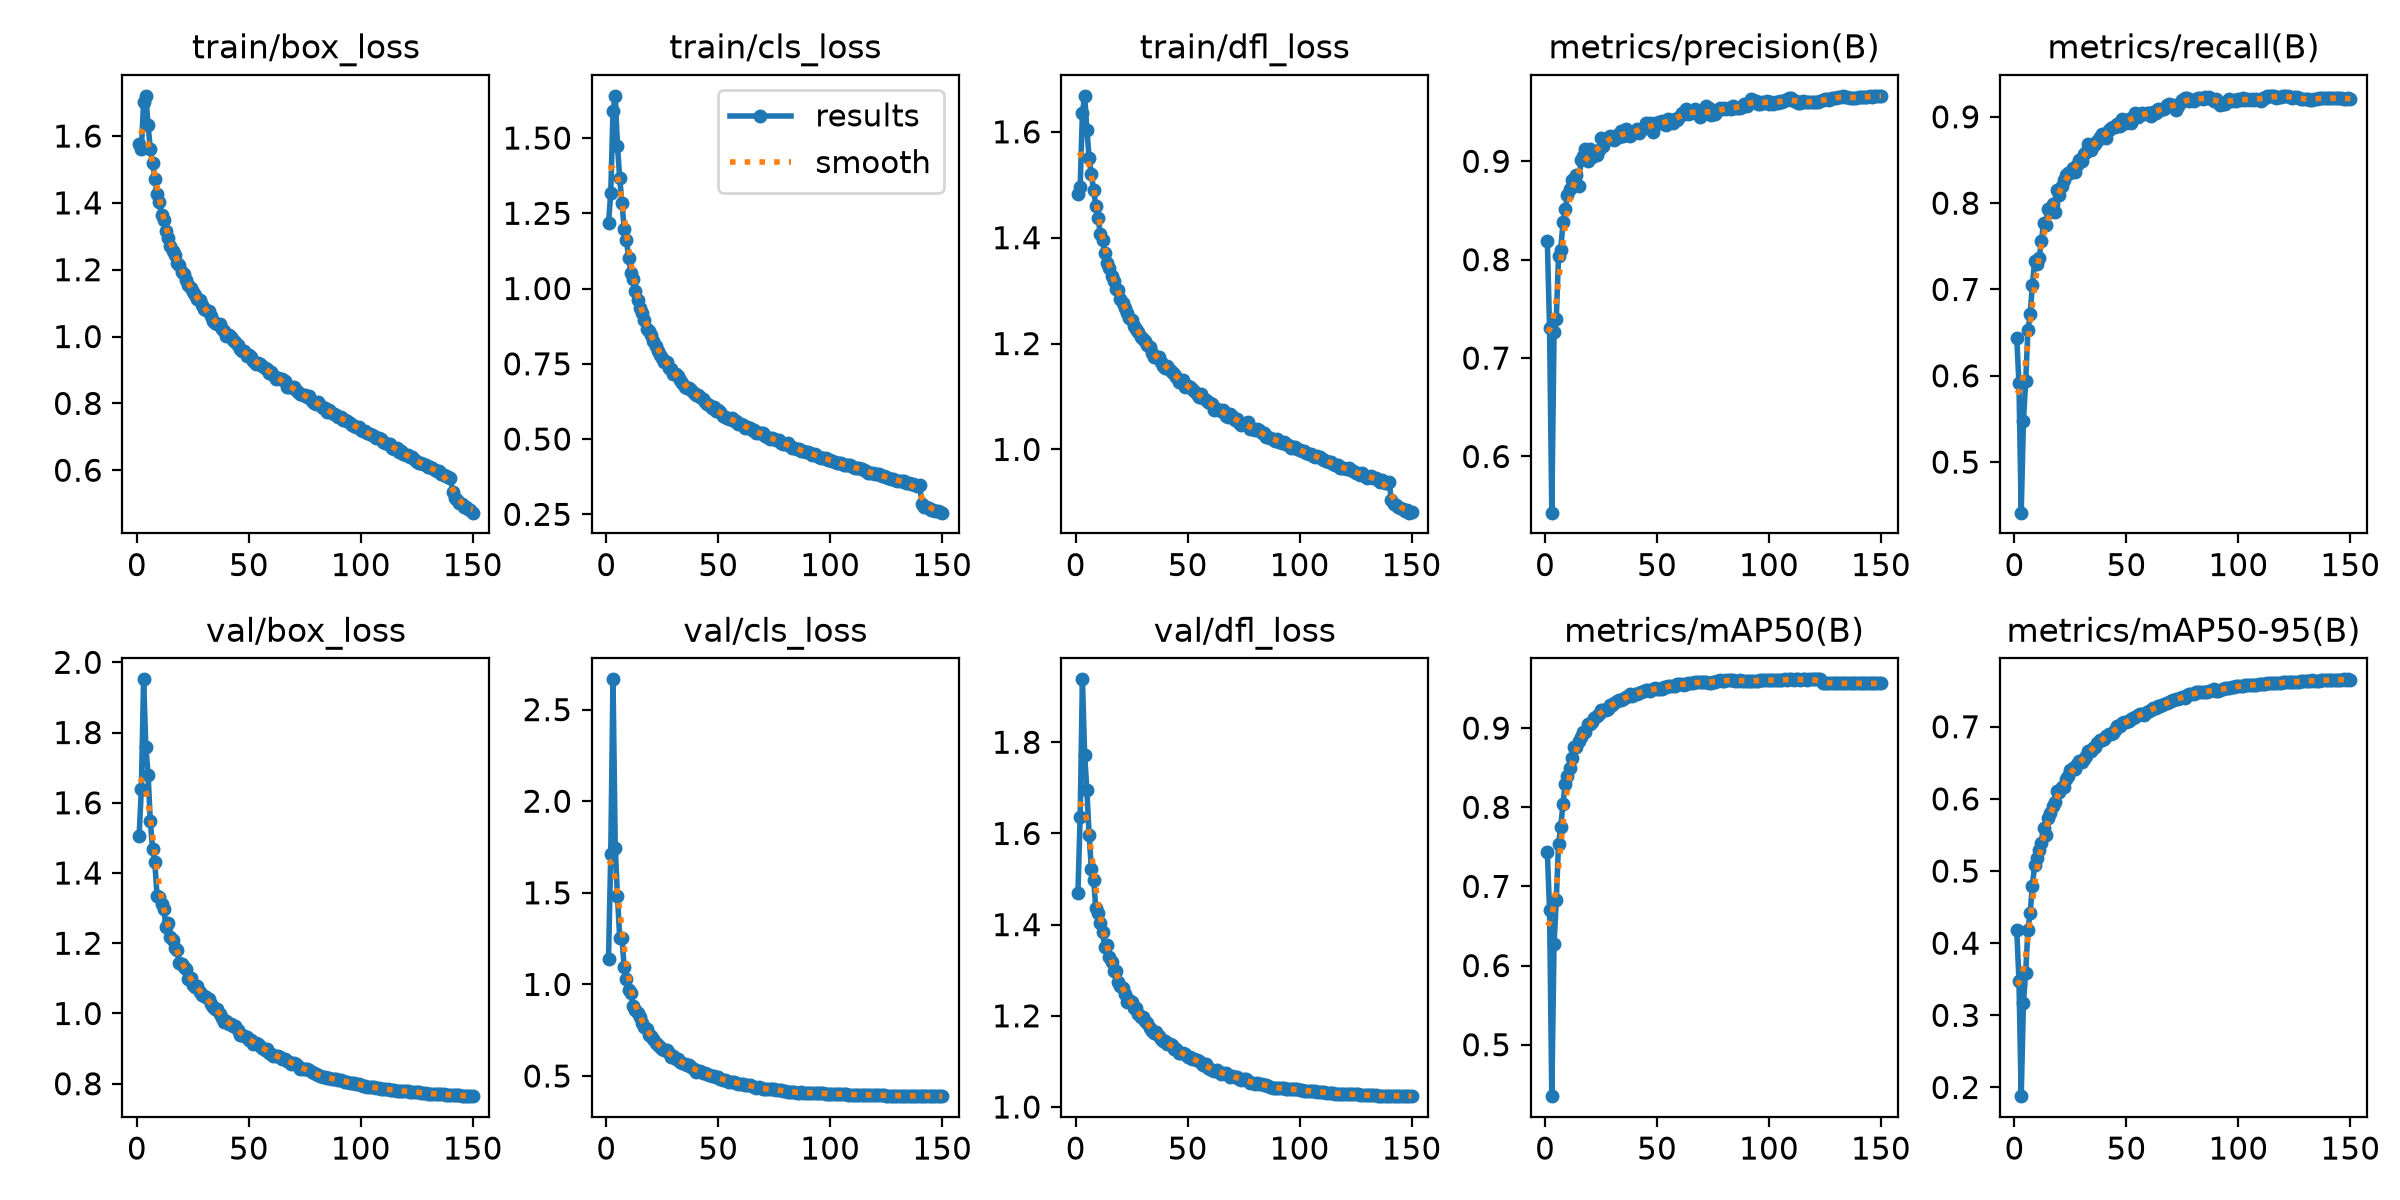

The data file committed next to this chart (first rows):
epoch, time, train/box_loss, train/cls_loss, train/dfl_loss, metrics/precision(B), metrics/recall(B), metrics/mAP50(B), metrics/mAP50-95(B), val/box_loss, val/cls_loss, val/dfl_loss, lr/pg0, lr/pg1, lr/pg2, lr/pg3, lr/pg4, lr/pg5, lr/pg6, lr/pg7
1, 419.7, 1.578, 1.219, 1.483, 0.819, 0.6442, 0.743, 0.419, 1.506, 1.137, 1.47, 0.009982, 0.003327, 0.009982, 0.003327, 0.009982, 0.003327, 0.009982, 0.003327
2, 1021, 1.56, 1.318, 1.496, 0.7306, 0.5915, 0.6701, 0.3482, 1.64, 1.712, 1.636, 0.01985, 0.006617, 0.01985, 0.006617, 0.01985, 0.006617, 0.01985, 0.006617
3, 1585, 1.703, 1.589, 1.635, 0.5429, 0.4414, 0.435, 0.1879, 1.952, 2.665, 1.938, 0.02959, 0.009862, 0.02959, 0.009862, 0.02959, 0.009862, 0.02959, 0.009862
4, 2014, 1.72, 1.64, 1.668, 0.726, 0.5479, 0.6273, 0.3173, 1.759, 1.747, 1.773, 0.02941, 0.009802, 0.02941, 0.009802, 0.02941, 0.009802, 0.02941, 0.009802
5, 2289, 1.632, 1.472, 1.604, 0.7395, 0.5934, 0.683, 0.3593, 1.68, 1.482, 1.695, 0.02921, 0.009736, 0.02921, 0.009736, 0.02921, 0.009736, 0.02921, 0.009736
6, 2523, 1.562, 1.366, 1.551, 0.8034, 0.6527, 0.7533, 0.4186, 1.548, 1.253, 1.597, 0.02901, 0.00967, 0.02901, 0.00967, 0.02901, 0.00967, 0.02901, 0.00967
7, 2815, 1.519, 1.285, 1.521, 0.8101, 0.6713, 0.7754, 0.442, 1.469, 1.253, 1.523, 0.02881, 0.009604, 0.02881, 0.009604, 0.02881, 0.009604, 0.02881, 0.009604
8, 3107, 1.471, 1.198, 1.49, 0.8379, 0.7055, 0.8047, 0.4795, 1.432, 1.094, 1.499, 0.02861, 0.009538, 0.02861, 0.009538, 0.02861, 0.009538, 0.02861, 0.009538
9, 3405, 1.428, 1.163, 1.46, 0.8519, 0.7324, 0.8298, 0.5083, 1.336, 1.031, 1.435, 0.02842, 0.009472, 0.02842, 0.009472, 0.02842, 0.009472, 0.02842, 0.009472
10, 3638, 1.401, 1.101, 1.438, 0.8653, 0.7295, 0.8396, 0.5176, 1.33, 0.9705, 1.425, 0.02822, 0.009406, 0.02822, 0.009406, 0.02822, 0.009406, 0.02822, 0.009406
11, 3937, 1.364, 1.053, 1.408, 0.872, 0.7359, 0.8492, 0.5294, 1.311, 0.9536, 1.404, 0.02802, 0.00934, 0.02802, 0.00934, 0.02802, 0.00934, 0.02802, 0.00934
12, 4242, 1.348, 1.03, 1.395, 0.8815, 0.7556, 0.862, 0.5383, 1.298, 0.8816, 1.385, 0.02782, 0.009274, 0.02782, 0.009274, 0.02782, 0.009274, 0.02782, 0.009274
13, 4557, 1.315, 0.9927, 1.371, 0.8798, 0.7766, 0.8767, 0.5596, 1.248, 0.8621, 1.351, 0.02762, 0.009208, 0.02762, 0.009208, 0.02762, 0.009208, 0.02762, 0.009208
14, 5215, 1.294, 0.9605, 1.353, 0.8861, 0.7745, 0.8766, 0.55, 1.257, 0.8438, 1.356, 0.02743, 0.009142, 0.02743, 0.009142, 0.02743, 0.009142, 0.02743, 0.009142
15, 6842, 1.272, 0.9356, 1.343, 0.875, 0.7934, 0.8837, 0.5738, 1.218, 0.8243, 1.33, 0.02723, 0.009076, 0.02723, 0.009076, 0.02723, 0.009076, 0.02723, 0.009076
16, 7150, 1.255, 0.9173, 1.327, 0.9009, 0.7895, 0.8885, 0.5811, 1.21, 0.7885, 1.317, 0.02703, 0.00901, 0.02703, 0.00901, 0.02703, 0.00901, 0.02703, 0.00901
17, 7466, 1.245, 0.8946, 1.318, 0.9052, 0.7993, 0.8953, 0.5905, 1.188, 0.7666, 1.299, 0.02683, 0.008944, 0.02683, 0.008944, 0.02683, 0.008944, 0.02683, 0.008944
18, 8127, 1.22, 0.8664, 1.304, 0.9124, 0.7903, 0.8949, 0.5957, 1.179, 0.754, 1.299, 0.02663, 0.008878, 0.02663, 0.008878, 0.02663, 0.008878, 0.02663, 0.008878
19, 8457, 1.214, 0.8605, 1.301, 0.9, 0.8154, 0.9047, 0.6104, 1.144, 0.7251, 1.273, 0.02644, 0.008812, 0.02644, 0.008812, 0.02644, 0.008812, 0.02644, 0.008812
20, 8764, 1.193, 0.8443, 1.283, 0.9127, 0.8091, 0.9051, 0.61, 1.142, 0.718, 1.265, 0.02624, 0.008746, 0.02624, 0.008746, 0.02624, 0.008746, 0.02624, 0.008746
21, 9058, 1.187, 0.8273, 1.277, 0.9047, 0.8197, 0.9072, 0.6164, 1.133, 0.7033, 1.261, 0.02604, 0.00868, 0.02604, 0.00868, 0.02604, 0.00868, 0.02604, 0.00868
22, 9741, 1.17, 0.8107, 1.266, 0.9063, 0.8269, 0.9123, 0.6171, 1.126, 0.6782, 1.248, 0.02584, 0.008614, 0.02584, 0.008614, 0.02584, 0.008614, 0.02584, 0.008614
23, 10169, 1.155, 0.7942, 1.257, 0.9065, 0.8324, 0.9155, 0.6281, 1.099, 0.6691, 1.231, 0.02564, 0.008548, 0.02564, 0.008548, 0.02564, 0.008548, 0.02564, 0.008548
24, 10476, 1.145, 0.7787, 1.249, 0.9115, 0.8348, 0.9183, 0.6313, 1.102, 0.6569, 1.234, 0.02545, 0.008482, 0.02545, 0.008482, 0.02545, 0.008482, 0.02545, 0.008482
25, 10754, 1.135, 0.77, 1.245, 0.9232, 0.8348, 0.9223, 0.6403, 1.082, 0.647, 1.23, 0.02525, 0.008416, 0.02525, 0.008416, 0.02525, 0.008416, 0.02525, 0.008416
26, 11313, 1.124, 0.7567, 1.234, 0.9152, 0.841, 0.9231, 0.643, 1.075, 0.6402, 1.217, 0.02505, 0.00835, 0.02505, 0.00835, 0.02505, 0.00835, 0.02505, 0.00835
27, 11639, 1.112, 0.7544, 1.227, 0.9215, 0.8365, 0.9228, 0.6412, 1.078, 0.6398, 1.217, 0.02485, 0.008284, 0.02485, 0.008284, 0.02485, 0.008284, 0.02485, 0.008284
28, 11896, 1.11, 0.7376, 1.223, 0.9234, 0.8441, 0.9246, 0.6479, 1.061, 0.6242, 1.204, 0.02465, 0.008218, 0.02465, 0.008218, 0.02465, 0.008218, 0.02465, 0.008218
29, 12154, 1.096, 0.7337, 1.213, 0.9255, 0.8499, 0.9293, 0.653, 1.053, 0.6042, 1.198, 0.02446, 0.008152, 0.02446, 0.008152, 0.02446, 0.008152, 0.02446, 0.008152
30, 12383, 1.081, 0.7173, 1.209, 0.9241, 0.8487, 0.9288, 0.6517, 1.049, 0.6075, 1.198, 0.02426, 0.008086, 0.02426, 0.008086, 0.02426, 0.008086, 0.02426, 0.008086
31, 12672, 1.079, 0.7167, 1.206, 0.9217, 0.8575, 0.9316, 0.6551, 1.048, 0.5916, 1.188, 0.02406, 0.00802, 0.02406, 0.00802, 0.02406, 0.00802, 0.02406, 0.00802
32, 12983, 1.076, 0.7101, 1.197, 0.9271, 0.8595, 0.9342, 0.659, 1.043, 0.5938, 1.184, 0.02386, 0.007954, 0.02386, 0.007954, 0.02386, 0.007954, 0.02386, 0.007954
33, 13327, 1.061, 0.6977, 1.193, 0.9247, 0.8684, 0.9358, 0.6658, 1.026, 0.5752, 1.173, 0.02366, 0.007888, 0.02366, 0.007888, 0.02366, 0.007888, 0.02366, 0.007888
34, 13873, 1.048, 0.6873, 1.183, 0.9312, 0.8612, 0.9354, 0.6659, 1.018, 0.5719, 1.167, 0.02347, 0.007822, 0.02347, 0.007822, 0.02347, 0.007822, 0.02347, 0.007822
35, 14228, 1.041, 0.6741, 1.175, 0.9253, 0.8657, 0.9365, 0.6711, 1.012, 0.5668, 1.162, 0.02327, 0.007756, 0.02327, 0.007756, 0.02327, 0.007756, 0.02327, 0.007756
36, 14543, 1.037, 0.6696, 1.174, 0.9333, 0.8689, 0.9398, 0.6721, 1.014, 0.5617, 1.165, 0.02307, 0.00769, 0.02307, 0.00769, 0.02307, 0.00769, 0.02307, 0.00769
37, 14870, 1.036, 0.6682, 1.174, 0.9262, 0.8719, 0.9404, 0.6774, 0.9993, 0.5584, 1.156, 0.02287, 0.007624, 0.02287, 0.007624, 0.02287, 0.007624, 0.02287, 0.007624
38, 15474, 1.024, 0.6642, 1.166, 0.9259, 0.8767, 0.9425, 0.6818, 0.9878, 0.5504, 1.149, 0.02267, 0.007558, 0.02267, 0.007558, 0.02267, 0.007558, 0.02267, 0.007558
39, 15798, 1.016, 0.6531, 1.158, 0.9291, 0.8801, 0.9412, 0.6821, 0.9768, 0.5361, 1.145, 0.02248, 0.007492, 0.02248, 0.007492, 0.02248, 0.007492, 0.02248, 0.007492
40, 16094, 1.003, 0.6458, 1.153, 0.9309, 0.8794, 0.9432, 0.6835, 0.9783, 0.5231, 1.144, 0.02228, 0.007426, 0.02228, 0.007426, 0.02228, 0.007426, 0.02228, 0.007426
41, 16389, 1.006, 0.6467, 1.157, 0.9327, 0.875, 0.9437, 0.6873, 0.971, 0.5272, 1.137, 0.02208, 0.00736, 0.02208, 0.00736, 0.02208, 0.00736, 0.02208, 0.00736
42, 16968, 0.9973, 0.6389, 1.151, 0.9292, 0.8844, 0.9447, 0.6898, 0.9695, 0.5254, 1.139, 0.02188, 0.007294, 0.02188, 0.007294, 0.02188, 0.007294, 0.02188, 0.007294
43, 17316, 0.9897, 0.6315, 1.147, 0.9325, 0.8866, 0.946, 0.6903, 0.9635, 0.5187, 1.135, 0.02168, 0.007228, 0.02168, 0.007228, 0.02168, 0.007228, 0.02168, 0.007228
44, 17573, 0.9842, 0.623, 1.143, 0.934, 0.8886, 0.9471, 0.6908, 0.9653, 0.5145, 1.127, 0.02149, 0.007162, 0.02149, 0.007162, 0.02149, 0.007162, 0.02149, 0.007162
45, 17830, 0.974, 0.6169, 1.137, 0.9387, 0.8879, 0.9476, 0.6952, 0.9527, 0.5086, 1.128, 0.02129, 0.007096, 0.02129, 0.007096, 0.02129, 0.007096, 0.02129, 0.007096
46, 18086, 0.964, 0.6119, 1.128, 0.9336, 0.8916, 0.9483, 0.7005, 0.9393, 0.5056, 1.119, 0.02109, 0.00703, 0.02109, 0.00703, 0.02109, 0.00703, 0.02109, 0.00703
47, 18499, 0.9554, 0.6018, 1.128, 0.9387, 0.8895, 0.9474, 0.7009, 0.9384, 0.4985, 1.118, 0.02089, 0.006964, 0.02089, 0.006964, 0.02089, 0.006964, 0.02089, 0.006964
48, 18836, 0.9555, 0.605, 1.132, 0.9302, 0.8973, 0.9496, 0.7055, 0.9351, 0.5003, 1.119, 0.02069, 0.006898, 0.02069, 0.006898, 0.02069, 0.006898, 0.02069, 0.006898
49, 19160, 0.9426, 0.5926, 1.118, 0.9388, 0.893, 0.9506, 0.706, 0.9326, 0.4935, 1.116, 0.0205, 0.006832, 0.0205, 0.006832, 0.0205, 0.006832, 0.0205, 0.006832
50, 19712, 0.9447, 0.5975, 1.12, 0.9378, 0.8924, 0.949, 0.7061, 0.9258, 0.4953, 1.109, 0.0203, 0.006766, 0.0203, 0.006766, 0.0203, 0.006766, 0.0203, 0.006766
51, 20048, 0.94, 0.5907, 1.118, 0.9399, 0.8977, 0.9499, 0.7081, 0.9254, 0.4859, 1.111, 0.0201, 0.0067, 0.0201, 0.0067, 0.0201, 0.0067, 0.0201, 0.0067
52, 20354, 0.9276, 0.5776, 1.113, 0.9406, 0.8932, 0.95, 0.7107, 0.913, 0.48, 1.106, 0.0199, 0.006634, 0.0199, 0.006634, 0.0199, 0.006634, 0.0199, 0.006634
53, 20641, 0.9186, 0.5742, 1.11, 0.938, 0.8996, 0.9523, 0.7122, 0.9154, 0.4772, 1.105, 0.0197, 0.006568, 0.0197, 0.006568, 0.0197, 0.006568, 0.0197, 0.006568
54, 21307, 0.9197, 0.5694, 1.104, 0.9369, 0.9041, 0.9524, 0.7133, 0.9126, 0.4755, 1.102, 0.01951, 0.006502, 0.01951, 0.006502, 0.01951, 0.006502, 0.01951, 0.006502
55, 21656, 0.9167, 0.5679, 1.099, 0.943, 0.9002, 0.9536, 0.716, 0.9088, 0.4697, 1.102, 0.01931, 0.006436, 0.01931, 0.006436, 0.01931, 0.006436, 0.01931, 0.006436
56, 21921, 0.9133, 0.5687, 1.104, 0.9424, 0.903, 0.9536, 0.7171, 0.9023, 0.466, 1.096, 0.01911, 0.00637, 0.01911, 0.00637, 0.01911, 0.00637, 0.01911, 0.00637
57, 22210, 0.907, 0.5606, 1.098, 0.9391, 0.9047, 0.9527, 0.7171, 0.8973, 0.465, 1.091, 0.01891, 0.006304, 0.01891, 0.006304, 0.01891, 0.006304, 0.01891, 0.006304
58, 22889, 0.9021, 0.561, 1.094, 0.9425, 0.9028, 0.9534, 0.7169, 0.8983, 0.4646, 1.094, 0.01871, 0.006238, 0.01871, 0.006238, 0.01871, 0.006238, 0.01871, 0.006238
59, 23216, 0.8916, 0.5509, 1.09, 0.9422, 0.9042, 0.9556, 0.7208, 0.8885, 0.4576, 1.085, 0.01852, 0.006172, 0.01852, 0.006172, 0.01852, 0.006172, 0.01852, 0.006172
60, 23660, 0.8952, 0.5489, 1.088, 0.9454, 0.9038, 0.9551, 0.7219, 0.8848, 0.4587, 1.082, 0.01832, 0.006106, 0.01832, 0.006106, 0.01832, 0.006106, 0.01832, 0.006106
... 90 more rows
